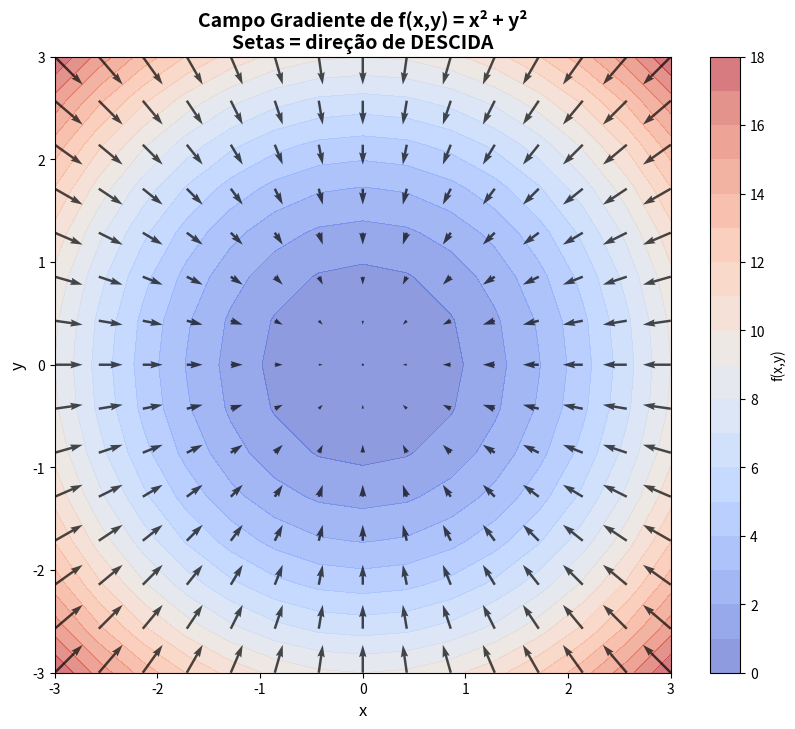

Here is the Python script that generated this plot: (Note: this script raises an exception after producing the figure.)
import numpy as np
import matplotlib.pyplot as plt

# Função: f(x, y) = x^2 + y^2 (paraboloide)
def f(x, y):
    return x**2 + y**2

# Gradiente analítico
def grad_f(x, y):
    return np.array([2*x, 2*y])  # [∂f/∂x, ∂f/∂y]

# Gradiente numérico (aproximação por diferença finita)
def grad_numerico(func, x, y, h=1e-5):
    df_dx = (func(x+h, y) - func(x-h, y)) / (2*h)
    df_dy = (func(x, y+h) - func(x, y-h)) / (2*h)
    return np.array([df_dx, df_dy])

# Testar em (3, 4)
ponto = (3, 4)
print(f'Ponto: {ponto}')
print(f'Gradiente analítico:  {grad_f(*ponto)}')
print(f'Gradiente numérico:   {grad_numerico(f, *ponto).round(6)}')
print(f'Diferença: {np.abs(grad_f(*ponto) - grad_numerico(f, *ponto)).max():.2e}')

# Criar grade de pontos
x_range = np.linspace(-3, 3, 15)
y_range = np.linspace(-3, 3, 15)
X, Y = np.meshgrid(x_range, y_range)
Z = f(X, Y)

# Calcular gradiente em cada ponto
GX = 2 * X  # ∂f/∂x
GY = 2 * Y  # ∂f/∂y

fig, ax = plt.subplots(figsize=(10, 8))
contour = ax.contourf(X, Y, Z, levels=20, cmap='coolwarm', alpha=0.6)
plt.colorbar(contour, label='f(x,y)')
ax.quiver(X, Y, -GX, -GY, color='black', alpha=0.7)  # Negativo = direção de descida
ax.set_xlabel('x', fontsize=12)
ax.set_ylabel('y', fontsize=12)
ax.set_title('Campo Gradiente de f(x,y) = x² + y²\nSetas = direção de DESCIDA', 
             fontsize=14, fontweight='bold')
ax.set_aspect('equal')
plt.show()

# Exemplo: f(g(x)) onde g(x) = x² e f(u) = sin(u)
# Então f(g(x)) = sin(x²)
# Derivada pela regra da cadeia: cos(x²) · 2x

def g(x): return x**2
def f_composta(x): return np.sin(g(x))

# Derivada analítica pela regra da cadeia
def derivada_analitica(x):
    return np.cos(x**2) * 2*x  # f'(g(x)) · g'(x)

# Derivada numérica para validar
def derivada_numerica(func, x, h=1e-7):
    return (func(x+h) - func(x-h)) / (2*h)

x_test = np.array([0.5, 1.0, 2.0, 3.0])
print('x      | Analítica | Numérica  | Erro')
print('-' * 50)
for x in x_test:
    ana = derivada_analitica(x)
    num = derivada_numerica(f_composta, x)
    print(f'{x:<6.1f} | {ana:>9.6f} | {num:>9.6f} | {abs(ana-num):.2e}')

# Simulação de forward + backward para 1 neurônio

# Funções
def relu(x): return np.maximum(0, x)
def sigmoid(x): return 1 / (1 + np.exp(-x))

# Derivadas
def relu_deriv(x): return (x > 0).astype(float)
def sigmoid_deriv(x): 
    s = sigmoid(x)
    return s * (1 - s)

# Forward pass
x = 2.0
w = 0.5
y_true = 1.0

z = x * w              # Camada 1: linear
h = relu(z)            # Camada 2: ativação
out = sigmoid(h)       # Camada 3: saída
loss = (out - y_true)**2  # Perda

print(f'Forward: x={x}, w={w}')
print(f'  z = x·w = {z}')
print(f'  h = relu(z) = {h}')
print(f'  out = sigmoid(h) = {out:.6f}')
print(f'  loss = (out - y)² = {loss:.6f}')

# Backward pass (regra da cadeia)
dL_dout = 2 * (out - y_true)           # ∂loss/∂out
dout_dh = sigmoid_deriv(h)              # ∂out/∂h
dh_dz = relu_deriv(z)                   # ∂h/∂z
dz_dw = x                               # ∂z/∂w

# Regra da cadeia: ∂loss/∂w = ∂loss/∂out · ∂out/∂h · ∂h/∂z · ∂z/∂w
dL_dw = dL_dout * dout_dh * dh_dz * dz_dw

print(f'\nBackward (regra da cadeia):')
print(f'  ∂loss/∂out = {dL_dout:.6f}')
print(f'  ∂out/∂h    = {dout_dh:.6f}')
print(f'  ∂h/∂z      = {dh_dz:.6f}')
print(f'  ∂z/∂w      = {dz_dw:.6f}')
print(f'  ∂loss/∂w   = {dL_dw:.6f}')

# Atualizar peso
lr = 0.1
w_novo = w - lr * dL_dw
print(f'\nw atualizado: {w:.4f} → {w_novo:.4f}')

# ============================================
# Resolva as questões aqui
# ============================================

# Q1: Rosenbrock


# Q2: Campo gradiente


# Q3: Loop de treino


# Q4: Regra da cadeia tripla
